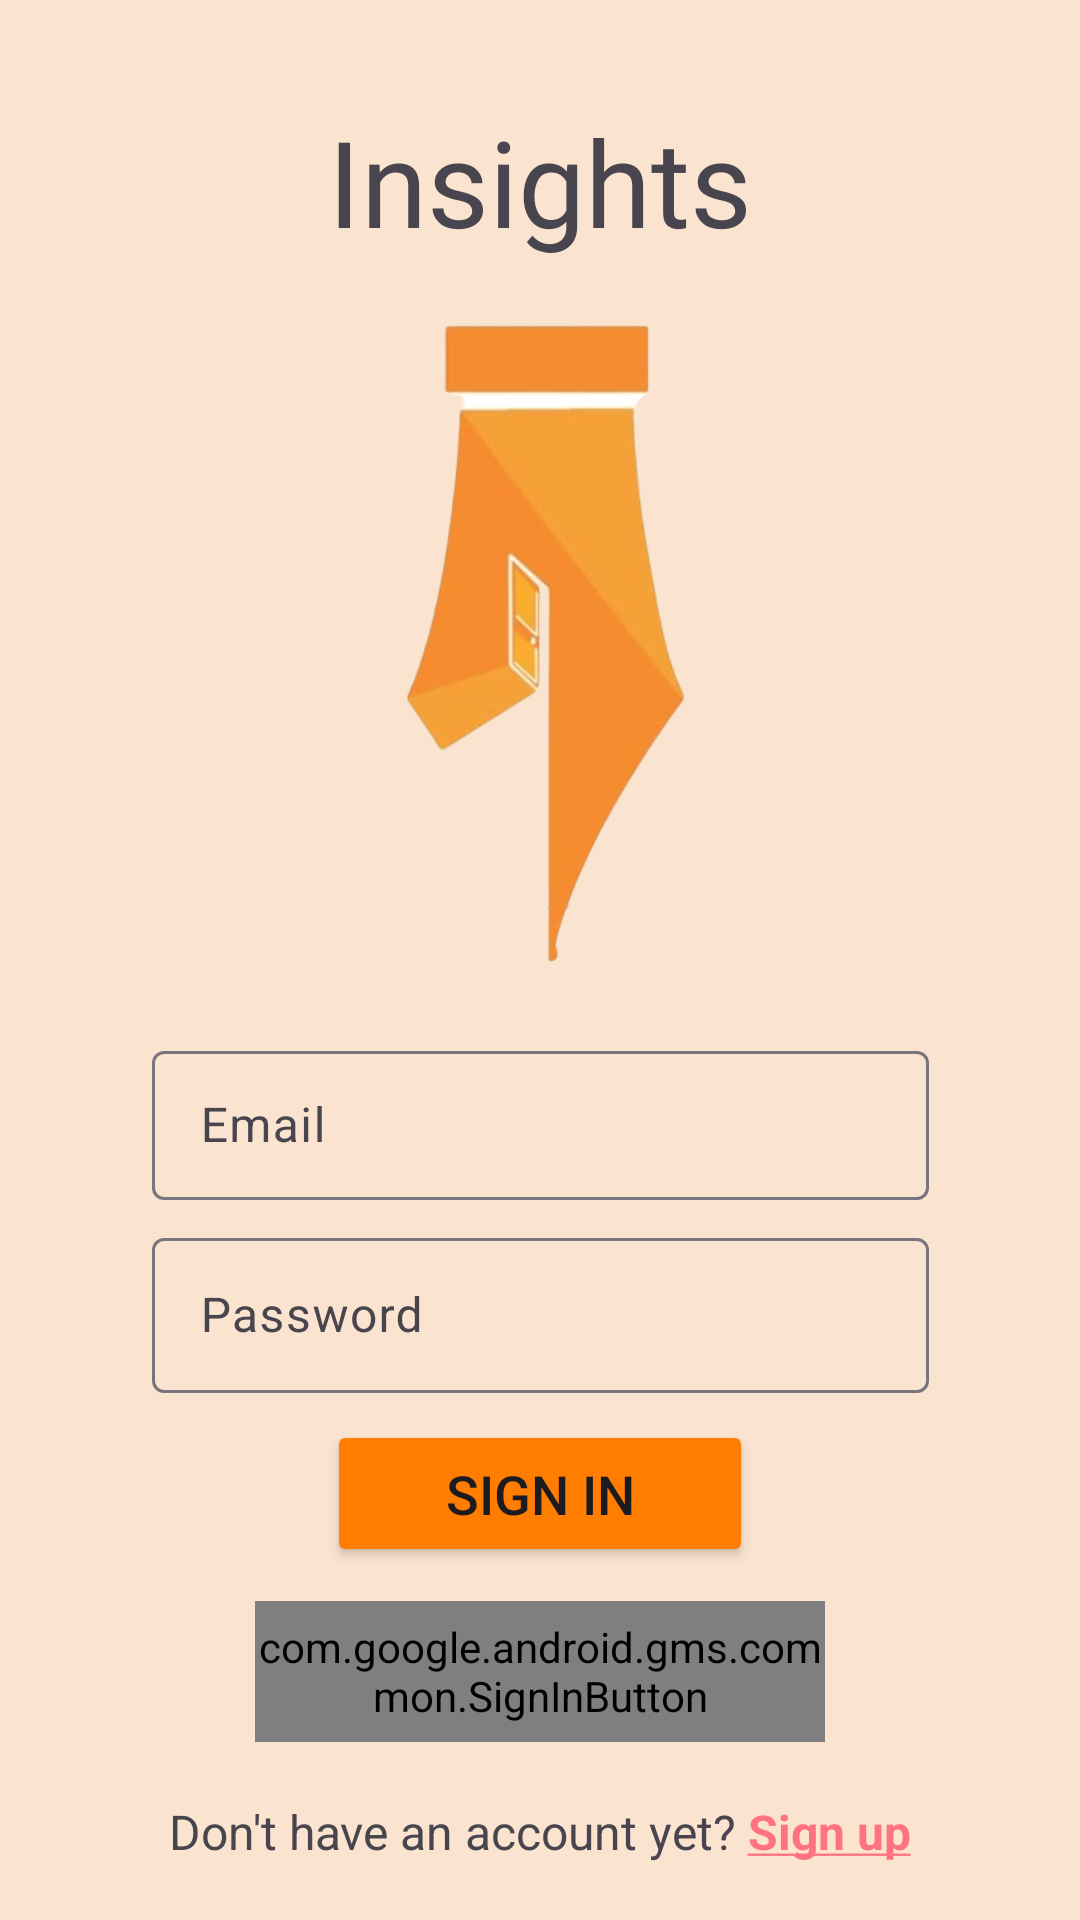

Here is an Android app screen rendered from its layout file. Give the layout XML and the strings, colors and styles it references.
<!-- AndroidManifest.xml: application theme Theme.InsightsVITB -->
<!-- res/layout/activity_login.xml -->
<?xml version="1.0" encoding="utf-8"?>
<androidx.constraintlayout.widget.ConstraintLayout xmlns:android="http://schemas.android.com/apk/res/android"
    xmlns:app="http://schemas.android.com/apk/res-auto"
    xmlns:tools="http://schemas.android.com/tools"
    android:layout_width="match_parent"
    android:layout_height="match_parent"
    android:background="#fae4cf"
    tools:context=".LoginActivity">

    <ImageView
        android:id="@+id/imageView2"
        android:layout_width="253dp"
        android:layout_height="228dp"
        app:layout_constraintBottom_toBottomOf="parent"
        app:layout_constraintEnd_toEndOf="parent"
        app:layout_constraintHorizontal_bias="0.5"
        app:layout_constraintStart_toStartOf="parent"
        app:layout_constraintTop_toTopOf="parent"
        app:layout_constraintVertical_bias="0.24000001"
        app:srcCompat="@drawable/logo" />

    <TextView
        android:id="@+id/textView"
        android:layout_width="wrap_content"
        android:layout_height="wrap_content"
        android:fontFamily="@font/acme"
        android:text="Insights"
        android:textColor="#49454F"
        android:textColorHint="#49454F"
        android:textSize="40sp"
        app:layout_constraintBottom_toTopOf="@+id/imageView2"
        app:layout_constraintEnd_toEndOf="parent"
        app:layout_constraintHorizontal_bias="0.5"
        app:layout_constraintStart_toStartOf="parent"
        app:layout_constraintTop_toTopOf="parent"
        app:layout_constraintVertical_bias="0.74" />

    <com.google.android.material.textfield.TextInputLayout
        android:id="@+id/TextLayout"
        android:layout_width="259dp"
        android:layout_height="55dp"
        app:layout_constraintBottom_toBottomOf="parent"
        app:layout_constraintEnd_toEndOf="parent"
        app:layout_constraintHorizontal_bias="0.5"
        app:layout_constraintStart_toStartOf="parent"
        app:layout_constraintTop_toBottomOf="@+id/imageView2"
        app:layout_constraintVertical_bias="0.06999999">

        <com.google.android.material.textfield.TextInputEditText
            android:id="@+id/EmailInput"
            android:layout_width="match_parent"
            android:layout_height="wrap_content"
            android:hint="Email"
            android:textColor="#000000"
            android:textColorHint="#B837CD" />
    </com.google.android.material.textfield.TextInputLayout>

    <com.google.android.material.textfield.TextInputLayout
        android:id="@+id/TextLayout2"
        android:layout_width="259dp"
        android:layout_height="57dp"
        app:layout_constraintBottom_toBottomOf="parent"
        app:layout_constraintEnd_toEndOf="parent"
        app:layout_constraintHorizontal_bias="0.5"
        app:layout_constraintStart_toStartOf="parent"
        app:layout_constraintTop_toBottomOf="@+id/TextLayout"
        app:layout_constraintVertical_bias="0.04000002">

        <com.google.android.material.textfield.TextInputEditText
            android:id="@+id/PassInput"
            android:layout_width="match_parent"
            android:layout_height="wrap_content"
            android:hint="Password"
            android:textColor="#000000" />
    </com.google.android.material.textfield.TextInputLayout>

    <com.google.android.gms.common.SignInButton
        android:id="@+id/googleLogin"
        android:layout_width="190dp"
        android:layout_height="47dp"
        app:layout_constraintBottom_toBottomOf="parent"
        app:layout_constraintEnd_toEndOf="parent"
        app:layout_constraintHorizontal_bias="0.5"
        app:layout_constraintStart_toStartOf="parent"
        app:layout_constraintTop_toBottomOf="@+id/TextLayout2"
        app:layout_constraintVertical_bias="0.53999996" />

    <Button
        android:id="@+id/signInButton"
        android:layout_width="142dp"
        android:layout_height="49dp"
        android:backgroundTint="#ff7d00"
        android:text="Sign In"
        android:textSize="18sp"
        app:layout_constraintBottom_toTopOf="@+id/googleLogin"
        app:layout_constraintEnd_toEndOf="parent"
        app:layout_constraintHorizontal_bias="0.5"
        app:layout_constraintStart_toStartOf="parent"
        app:layout_constraintTop_toBottomOf="@+id/TextLayout2"
        app:layout_constraintVertical_bias="0.45" />

    <TextView
        android:id="@+id/signUpButton"
        android:layout_width="wrap_content"
        android:layout_height="wrap_content"
        android:text="@string/account"
        android:textColorHint="#020202"
        android:textSize="16sp"
        app:layout_constraintBottom_toBottomOf="parent"
        app:layout_constraintEnd_toEndOf="parent"
        app:layout_constraintHorizontal_bias="0.5"
        app:layout_constraintStart_toStartOf="parent"
        app:layout_constraintTop_toBottomOf="@+id/googleLogin" />

</androidx.constraintlayout.widget.ConstraintLayout>
<!-- resources referenced by this layout -->
<resources>
  <!-- drawable logo: jpg bitmap (drawable, 38396 bytes) -->
  <string name="account">Don\'t have an account yet? <font color="#ff7380"><b><u>Sign up</u></b></font></string>
  <style name="Theme.InsightsVITB" parent="Base.Theme.InsightsVITB" />
  <style name="Base.Theme.InsightsVITB" parent="Theme.Material3.DayNight.NoActionBar">
          
          <item name="colorPrimary">#FC4005</item>
          
      </style>
</resources>
